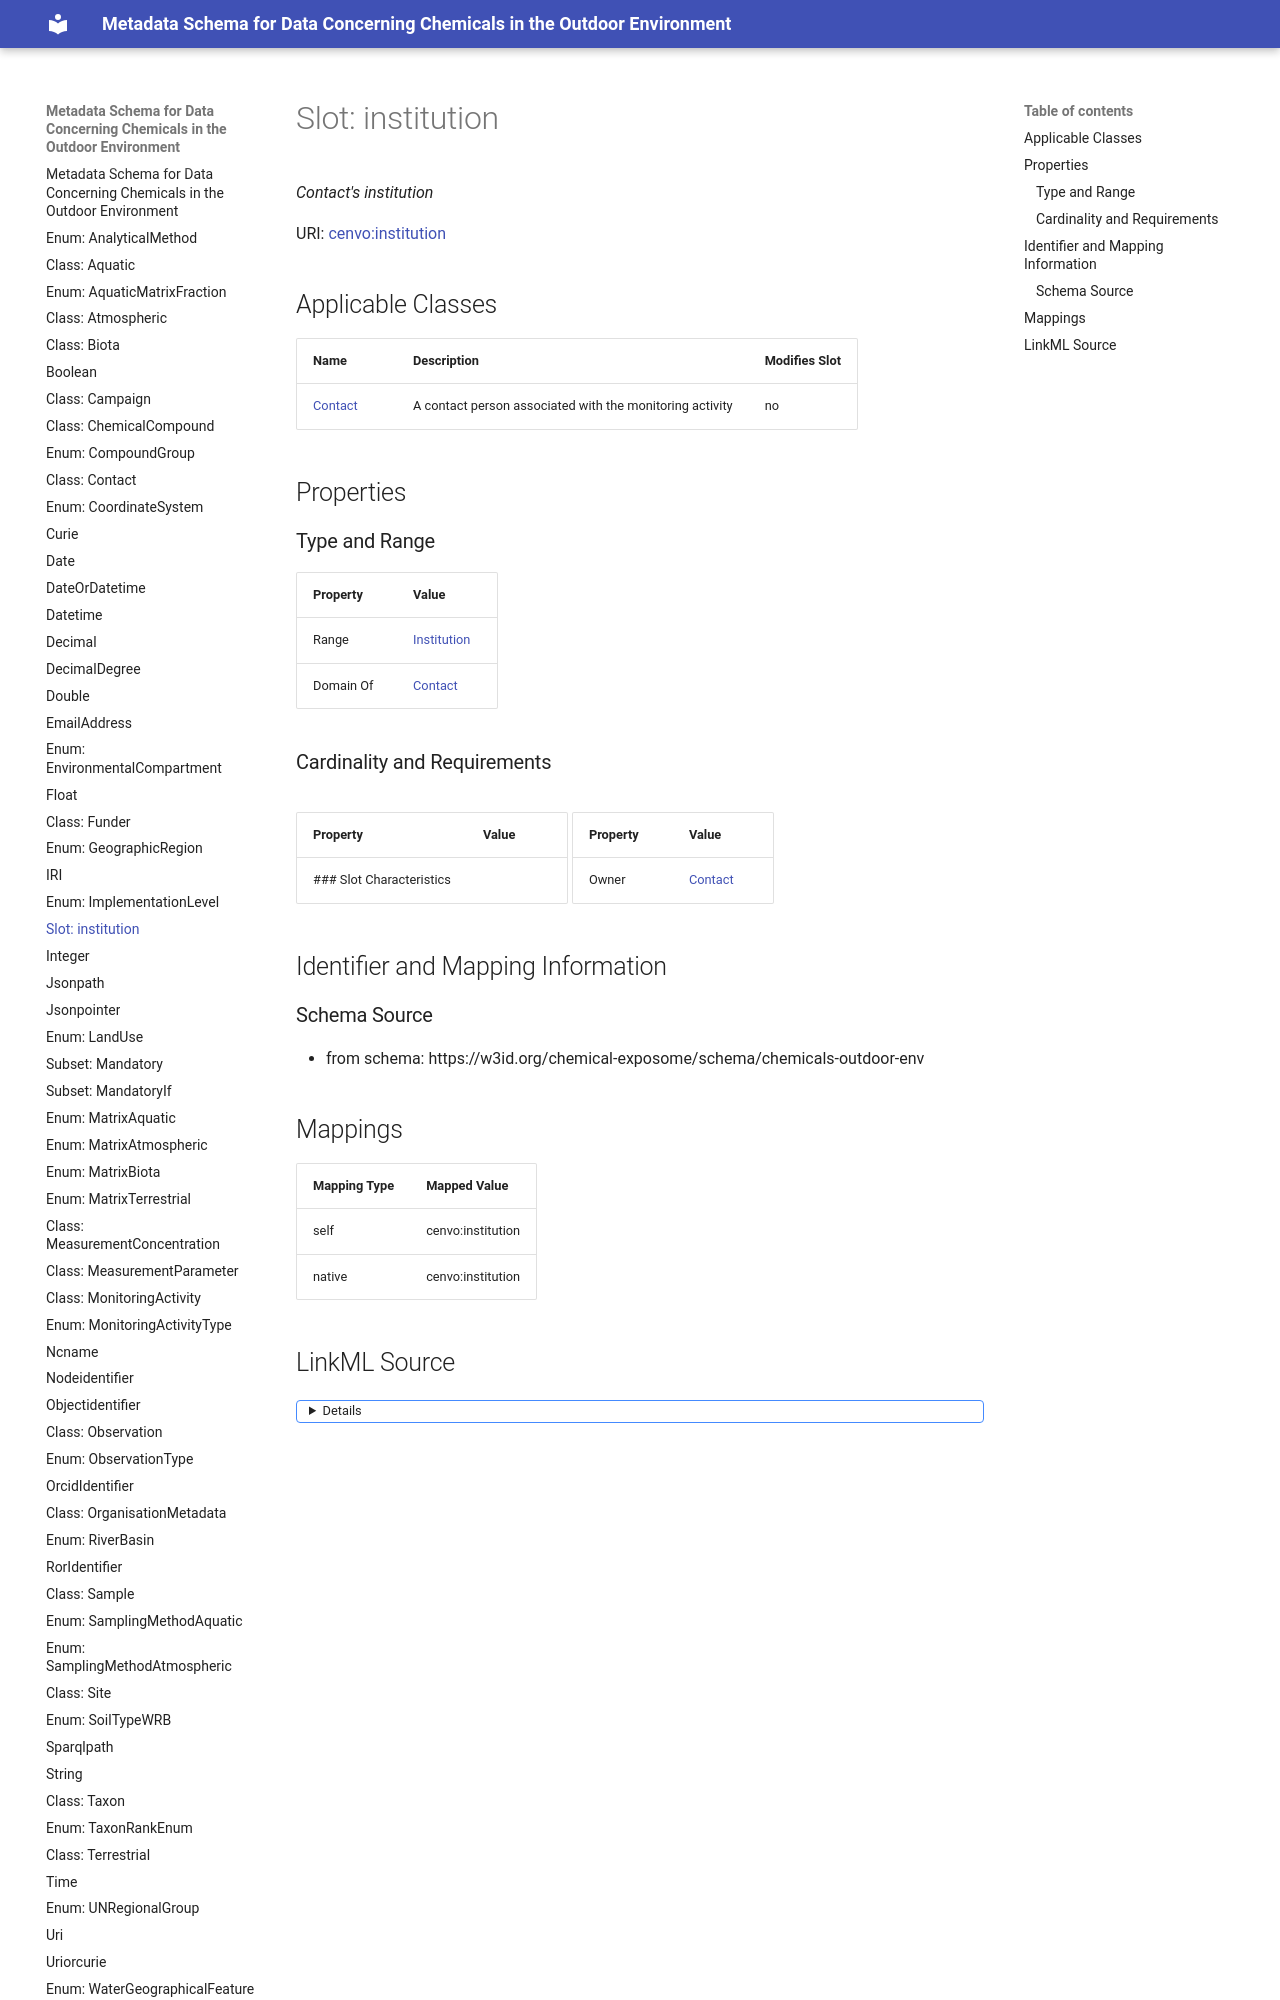

repository: eu-parc/schema_chemicalsOutdoorEnvironment · page: Institution/index.html · generator: mkdocs

---
search:
  boost: 5.0
---

# Slot: institution 


_Contact's institution_



<div data-search-exclude markdown="1">



URI: [cenvo:institution](https://w3id.org/chemical-exposome/terms/institution)
<!-- no inheritance hierarchy -->





## Applicable Classes

| Name | Description | Modifies Slot |
| --- | --- | --- |
| [Contact](Contact.md) | A contact person associated with the monitoring activity |  no  |






## Properties
